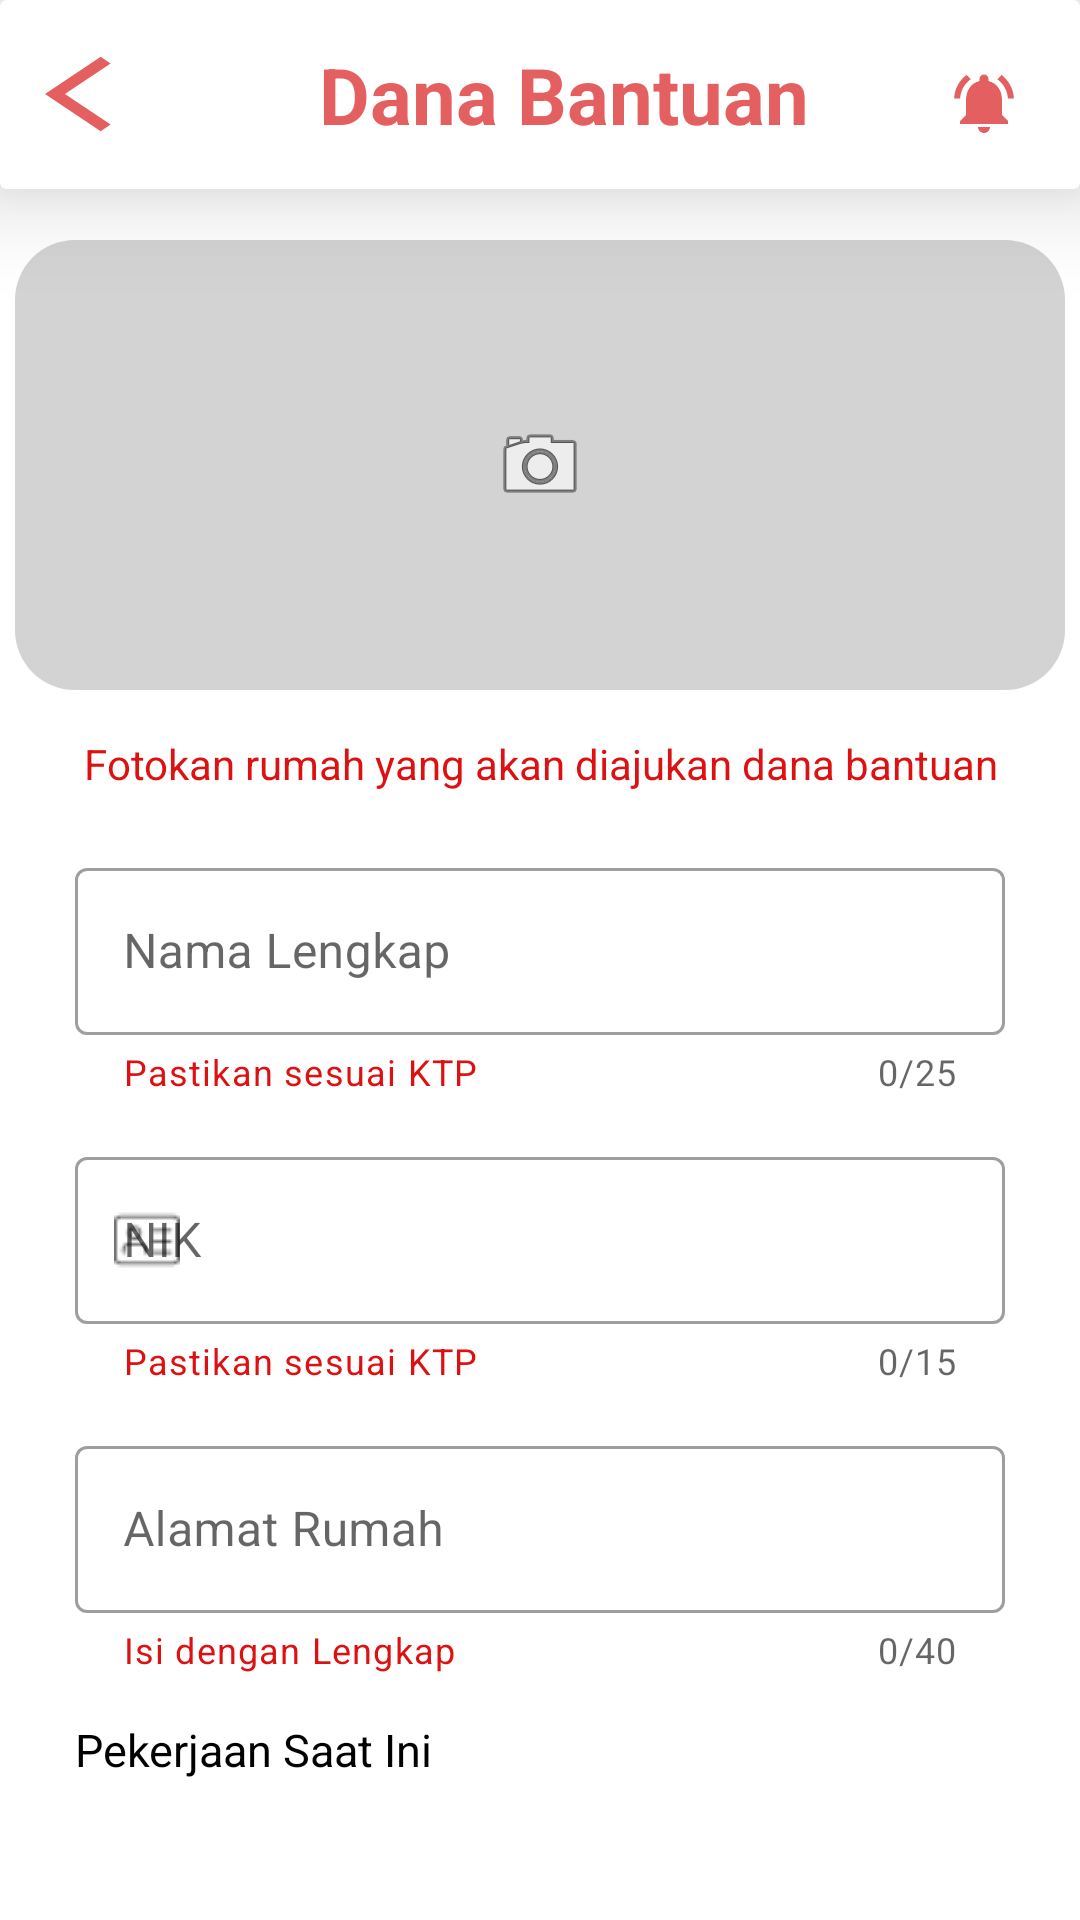

Layout XML and referenced resources for this Android screen:
<!-- AndroidManifest.xml: application theme Theme.TUBES -->
<!-- res/layout/activity_dana_bantuan.xml -->
<?xml version="1.0" encoding="utf-8"?>
<RelativeLayout xmlns:android="http://schemas.android.com/apk/res/android"
    xmlns:app="http://schemas.android.com/apk/res-auto"
    xmlns:tools="http://schemas.android.com/tools"
    android:layout_width="match_parent"
    android:layout_height="match_parent"
    tools:context=".dana_bantuan">

    <androidx.cardview.widget.CardView
        android:id="@+id/logo"
        android:layout_width="412dp"
        android:layout_height="63dp"
        app:cardElevation="20dp">

        
        <LinearLayout
            android:layout_width="match_parent"
            android:layout_height="match_parent">

            <Button
                android:layout_width="45dp"
                android:layout_height="30dp"
                android:layout_marginStart="15dp"
                android:layout_gravity="center"
                android:background="@drawable/icon_back"
                />

            <TextView
                android:layout_width="0dp"
                android:layout_height="wrap_content"
                android:layout_weight="1"
                android:text="@string/blt"
                android:textSize="26dp"
                android:textStyle="bold"
                android:textColor="@color/red_200"
                android:layout_gravity="center"
                android:gravity="center" />

            <ImageView
                android:id="@+id/imageView"
                android:layout_width="wrap_content"
                android:layout_height="30dp"
                android:layout_marginTop="3dp"
                android:src="@drawable/icon_notif"
                android:layout_gravity="center"
                android:layout_marginEnd="20dp"/>
        </LinearLayout>
    </androidx.cardview.widget.CardView>
    <RelativeLayout
        android:layout_width="wrap_content"
        android:layout_height="wrap_content"
        android:layout_marginTop="80dp"
        android:id="@+id/formRelative">
        <ImageButton
            android:id="@+id/imageButton"
            android:layout_width="350dp"
            android:layout_height="150dp"
            android:layout_alignParentTop="true"
            android:layout_centerInParent="true"
            android:background="@drawable/bottom_background"
            android:contentDescription="Pick Image or Take Picture"
            android:src="@android:drawable/ic_menu_camera" />
        <TextView
            android:id="@+id/tvFoto"
            android:layout_width="match_parent"
            android:layout_height="wrap_content"
            android:text="Fotokan rumah yang akan diajukan dana bantuan"
            android:textColor="@color/red_700"
            android:layout_below="@+id/imageButton"
            android:layout_marginStart="25dp"
            android:layout_marginEnd="25dp"
            android:layout_marginTop="15dp"
            android:gravity="center"/>


        <com.google.android.material.textfield.TextInputLayout
            android:layout_width="match_parent"
        android:layout_height="wrap_content"
        android:id="@+id/textInputName"
        android:layout_below="@+id/tvFoto"
        android:layout_marginStart="25dp"
        android:layout_marginEnd="25dp"
        android:layout_marginTop="20dp"
        app:layout_constraintStart_toStartOf="parent"
        app:layout_constraintEnd_toEndOf="parent"
        app:layout_constraintTop_toTopOf="parent"
        style="@style/Widget.MaterialComponents.TextInputLayout.OutlinedBox"
        android:hint="Nama Lengkap"
        app:startIconDrawable="@drawable/icon_profile"
        app:helperText="Pastikan sesuai KTP"
        app:helperTextTextColor="@color/red_700"
        app:counterEnabled="true"
        app:counterMaxLength="25"
        app:endIconMode="clear_text"
        >
        <com.google.android.material.textfield.TextInputEditText
            android:layout_width="match_parent"
            android:layout_height="wrap_content"
            android:id="@+id/textInputNama"
            android:maxLength="26"
            android:inputType="textPersonName"/>

    </com.google.android.material.textfield.TextInputLayout>

    <com.google.android.material.textfield.TextInputLayout
        android:layout_width="match_parent"
        android:layout_height="wrap_content"
        android:id="@+id/textInputNumber"
        android:layout_below="@+id/textInputName"
        android:layout_marginStart="25dp"
        android:layout_marginEnd="25dp"
        android:layout_marginTop="15dp"
        app:layout_constraintStart_toStartOf="parent"
        app:layout_constraintEnd_toEndOf="parent"
        app:layout_constraintTop_toTopOf="parent"
        style="@style/Widget.MaterialComponents.TextInputLayout.OutlinedBox"
        android:hint="NIK"
        app:startIconDrawable="@drawable/id"
        app:helperText="Pastikan sesuai KTP"
        app:helperTextTextColor="@color/red_700"
        app:counterEnabled="true"
        app:counterMaxLength="15"
        app:endIconMode="clear_text"
        >
        <com.google.android.material.textfield.TextInputEditText
            android:layout_width="match_parent"
            android:layout_height="wrap_content"
            android:id="@+id/textInputNIK"
            android:maxLength="15"
            android:inputType="textPersonName"/>

    </com.google.android.material.textfield.TextInputLayout>
    <com.google.android.material.textfield.TextInputLayout
        android:layout_width="match_parent"
        android:layout_height="wrap_content"
        android:layout_below="@+id/textInputNumber"
        android:id="@+id/textInputLocate"
        android:layout_marginStart="25dp"
        android:layout_marginEnd="25dp"
        android:layout_marginTop="15dp"
        style="@style/Widget.MaterialComponents.TextInputLayout.OutlinedBox"
        android:hint="Alamat Rumah"
        app:startIconDrawable="@drawable/icon_location"
        app:helperText="Isi dengan Lengkap"
        app:helperTextTextColor="@color/red_700"
        app:counterEnabled="true"
        app:counterMaxLength="40"
        app:endIconMode="clear_text"
        >

        <com.google.android.material.textfield.TextInputEditText
            android:layout_width="match_parent"
            android:layout_height="wrap_content"
            android:id="@+id/textInputAlamat"
            android:maxLength="40" />

    </com.google.android.material.textfield.TextInputLayout>
        <TextView
            android:id="@+id/tvPekerjaan"
            android:layout_width="match_parent"
            android:layout_height="wrap_content"
            android:text="Pekerjaan Saat Ini"
            android:textSize="15dp"
            android:textColor="@color/black"
            android:layout_below="@+id/textInputLocate"
            android:layout_marginTop="15dp"
            android:layout_marginStart="25dp"/>
        
        <Spinner
            android:id="@+id/spinnerJob"
            android:layout_width="match_parent"
            android:layout_height="50dp"
            android:layout_below="@+id/tvPekerjaan"
            android:layout_marginTop="15dp"
            android:layout_marginStart="25dp"
            android:layout_marginEnd="25dp"
            android:background="@color/white"
            
            />


    </RelativeLayout>
    <Button
        android:id="@+id/btnSend"
        android:layout_width="wrap_content"
        android:layout_height="wrap_content"
        android:text="Kirim"
        android:layout_below="@+id/formRelative"
        android:layout_alignParentRight="true"
        android:layout_marginEnd="20dp"
        android:layout_marginTop="10dp"
        />
</RelativeLayout>
<!-- resources referenced by this layout -->
<resources>
  <color name="black">#000000</color>
  <color name="red_200">#E45F5F</color>
  <color name="red_700">#DD1111</color>
  <color name="white">#FFFFFFFF</color>
  <!-- drawable bottom_background (drawable) -->
  <?xml version="1.0" encoding="utf-8"?>
  <shape xmlns:android="http://schemas.android.com/apk/res/android"
      android:shape="rectangle">
      <solid android:color="@color/lightGray"/>
      <corners
          android:radius="20dp"/>
  </shape>
  <!-- drawable icon_back (drawable) -->
  <vector android:autoMirrored="true" android:height="24dp"
      android:tint="@color/red_200" android:viewportHeight="24"
      android:viewportWidth="24" android:width="24dp" xmlns:android="http://schemas.android.com/apk/res/android">
      <path android:fillColor="@android:color/white" android:pathData="M11.67,3.87L9.9,2.1 0,12l9.9,9.9 1.77,-1.77L3.54,12z"/>
  </vector>
  <!-- drawable icon_notif (drawable) -->
  <vector android:height="24dp" android:tint="@color/red_200"
      android:viewportHeight="24" android:viewportWidth="24"
      android:width="24dp" xmlns:android="http://schemas.android.com/apk/res/android">
      <path android:fillColor="@android:color/white" android:pathData="M7.58,4.08L6.15,2.65C3.75,4.48 2.17,7.3 2.03,10.5h2c0.15,-2.65 1.51,-4.97 3.55,-6.42zM19.97,10.5h2c-0.15,-3.2 -1.73,-6.02 -4.12,-7.85l-1.42,1.43c2.02,1.45 3.39,3.77 3.54,6.42zM18,11c0,-3.07 -1.64,-5.64 -4.5,-6.32L13.5,4c0,-0.83 -0.67,-1.5 -1.5,-1.5s-1.5,0.67 -1.5,1.5v0.68C7.63,5.36 6,7.92 6,11v5l-2,2v1h16v-1l-2,-2v-5zM12,22c0.14,0 0.27,-0.01 0.4,-0.04 0.65,-0.14 1.18,-0.58 1.44,-1.18 0.1,-0.24 0.15,-0.5 0.15,-0.78h-4c0.01,1.1 0.9,2 2.01,2z"/>
  </vector>
  <!-- drawable id: png bitmap (drawable, 437 bytes) -->
  <string name="blt">Dana Bantuan</string>
  <style name="Theme.TUBES" parent="Base.Theme.TUBES" />
  <color name="lightGray">#D3D3D3</color>
  <style name="Base.Theme.TUBES" parent="Theme.MaterialComponents.DayNight.NoActionBar">
          
          
          
          <item name="colorPrimary">@color/red_200</item>
          <item name="colorPrimaryVariant">@color/red_200</item>
          <item name="colorPrimaryDark">@color/grey</item>
          <item name="colorOnPrimary">@color/white</item>
          
          <item name="colorOnSecondary">@color/black</item>
          
          <item name="android:statusBarColor">?attr/colorPrimaryDark</item>
          
          <item name="android:windowAnimationStyle">@style/CustomActivityAnimation</item>
      </style>
  <color name="grey">#a19f9f</color>
  <style name="CustomActivityAnimation" parent="@android:style/Animation.Activity">
          <item name="android:activityOpenEnterAnimation">@anim/slide_in_right</item>
          <item name="android:activityOpenExitAnimation">@anim/slide_out_left</item>
      </style>
</resources>
